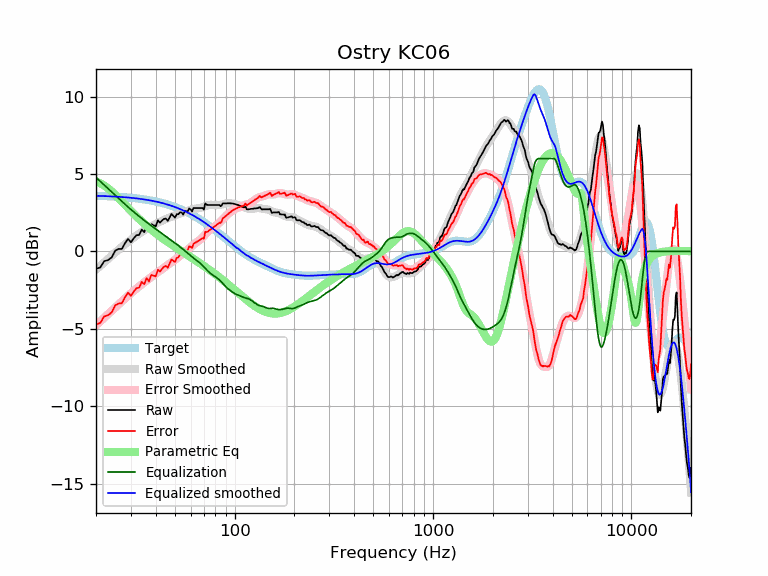

Source data for this figure (header and first rows):
frequency, raw, error, smoothed, error_smoothed, equalization, parametric_eq, equalized_raw, equalized_smoothed, target
20, -1.12, -4.71, -1.19, -4.78, 4.78, 4.50, 3.66, 3.59, 3.59
21, -1.04, -4.63, -0.94, -4.53, 4.53, 4.40, 3.48, 3.58, 3.58
22, -0.63, -4.21, -0.71, -4.28, 4.28, 4.26, 3.65, 3.57, 3.57
23, -0.56, -4.13, -0.49, -4.05, 4.05, 4.07, 3.49, 3.56, 3.56
24, -0.39, -3.94, -0.28, -3.83, 3.83, 3.87, 3.44, 3.55, 3.55
25, 0.05, -3.49, -0.08, -3.62, 3.62, 3.66, 3.66, 3.54, 3.54
26, 0.16, -3.37, 0.11, -3.41, 3.41, 3.44, 3.57, 3.53, 3.53
27, 0.16, -3.35, 0.29, -3.22, 3.22, 3.22, 3.38, 3.51, 3.51
28, 0.53, -2.97, 0.46, -3.04, 3.04, 3.01, 3.57, 3.50, 3.50
29, 0.81, -2.67, 0.61, -2.87, 2.87, 2.81, 3.67, 3.48, 3.48
30, 0.59, -2.87, 0.76, -2.70, 2.70, 2.61, 3.29, 3.46, 3.46
31, 0.85, -2.60, 0.89, -2.55, 2.55, 2.43, 3.40, 3.44, 3.44
32, 1.05, -2.38, 1.02, -2.40, 2.40, 2.26, 3.45, 3.42, 3.42
33, 1.06, -2.35, 1.14, -2.26, 2.26, 2.09, 3.32, 3.40, 3.40
34, 1.41, -1.97, 1.25, -2.13, 2.13, 1.94, 3.54, 3.38, 3.38
35, 1.24, -2.12, 1.35, -2.00, 2.00, 1.79, 3.24, 3.36, 3.36
36, 1.61, -1.73, 1.45, -1.88, 1.88, 1.65, 3.49, 3.33, 3.33
37, 1.37, -1.94, 1.54, -1.77, 1.77, 1.52, 3.13, 3.31, 3.31
38, 1.76, -1.52, 1.63, -1.66, 1.66, 1.40, 3.41, 3.28, 3.28
39, 1.69, -1.56, 1.70, -1.55, 1.55, 1.28, 3.24, 3.25, 3.25
40, 1.61, -1.62, 1.78, -1.45, 1.45, 1.17, 3.05, 3.22, 3.22
41, 2.01, -1.18, 1.85, -1.35, 1.35, 1.07, 3.35, 3.19, 3.19
42, 1.85, -1.31, 1.91, -1.25, 1.25, 0.97, 3.10, 3.16, 3.16
43, 1.99, -1.14, 1.98, -1.15, 1.15, 0.87, 3.14, 3.13, 3.13
44, 2.10, -1.00, 2.03, -1.06, 1.06, 0.78, 3.16, 3.09, 3.09
45, 2.12, -0.94, 2.09, -0.97, 0.97, 0.69, 3.09, 3.06, 3.06
46, 1.97, -1.05, 2.14, -0.88, 0.88, 0.60, 2.85, 3.02, 3.02
47, 2.19, -0.80, 2.19, -0.79, 0.79, 0.52, 2.98, 2.99, 2.99
48, 2.42, -0.53, 2.24, -0.71, 0.71, 0.44, 3.13, 2.95, 2.95
49, 2.30, -0.61, 2.28, -0.62, 0.62, 0.37, 2.92, 2.91, 2.91
50, 2.18, -0.69, 2.33, -0.54, 0.54, 0.29, 2.72, 2.87, 2.87
51, 2.40, -0.43, 2.37, -0.46, 0.46, 0.22, 2.86, 2.82, 2.82
52, 2.40, -0.38, 2.41, -0.38, 0.38, 0.15, 2.77, 2.78, 2.78
53, 2.52, -0.22, 2.44, -0.29, 0.29, 0.08, 2.81, 2.74, 2.74
54, 2.52, -0.18, 2.48, -0.21, 0.21, 0.01, 2.73, 2.69, 2.69
55, 2.38, -0.27, 2.52, -0.13, 0.13, -0.05, 2.51, 2.65, 2.65
56, 2.60, -0.00, 2.56, -0.04, 0.04, -0.12, 2.64, 2.60, 2.60
57, 2.60, 0.04, 2.60, 0.04, -0.04, -0.18, 2.56, 2.55, 2.55
58, 2.60, 0.09, 2.63, 0.13, -0.13, -0.25, 2.47, 2.51, 2.51
59, 2.78, 0.32, 2.67, 0.21, -0.21, -0.31, 2.57, 2.46, 2.46
60, 2.71, 0.30, 2.70, 0.29, -0.29, -0.37, 2.42, 2.41, 2.41
61, 2.58, 0.22, 2.72, 0.36, -0.36, -0.43, 2.21, 2.36, 2.36
62, 2.80, 0.49, 2.74, 0.43, -0.43, -0.49, 2.36, 2.31, 2.31
63, 2.80, 0.54, 2.76, 0.50, -0.50, -0.55, 2.30, 2.26, 2.26
64, 2.80, 0.59, 2.77, 0.57, -0.57, -0.60, 2.23, 2.21, 2.21
65, 2.80, 0.64, 2.78, 0.63, -0.63, -0.66, 2.17, 2.15, 2.15
66, 2.80, 0.70, 2.79, 0.69, -0.69, -0.72, 2.11, 2.10, 2.10
67, 2.80, 0.75, 2.81, 0.76, -0.76, -0.77, 2.04, 2.05, 2.05
68, 2.80, 0.80, 2.83, 0.84, -0.84, -0.83, 1.96, 1.99, 1.99
69, 2.80, 0.86, 2.86, 0.92, -0.92, -0.89, 1.88, 1.94, 1.94
70, 2.70, 0.81, 2.89, 1.00, -1.00, -0.94, 1.70, 1.89, 1.89
71, 3.10, 1.26, 2.92, 1.09, -1.09, -1.00, 2.01, 1.83, 1.83
72, 3.03, 1.25, 2.95, 1.17, -1.17, -1.05, 1.86, 1.78, 1.78
73, 3.00, 1.27, 2.98, 1.25, -1.25, -1.10, 1.75, 1.73, 1.73
74, 3.00, 1.33, 3.00, 1.33, -1.33, -1.16, 1.67, 1.67, 1.67
75, 3.00, 1.38, 3.01, 1.39, -1.39, -1.21, 1.61, 1.62, 1.62
76, 3.00, 1.44, 3.01, 1.45, -1.45, -1.27, 1.55, 1.56, 1.56
77, 3.00, 1.49, 3.01, 1.50, -1.50, -1.32, 1.50, 1.51, 1.51
78, 3.00, 1.54, 3.01, 1.55, -1.55, -1.37, 1.45, 1.45, 1.45
79, 3.00, 1.60, 3.00, 1.60, -1.60, -1.43, 1.40, 1.40, 1.40
... 553 more rows
